5-way image classification set "dataset" from GitHub (jralha/thinsection); label vocabulary: arborecescente, arbusto, esferulito, ostracodes, silificificação.

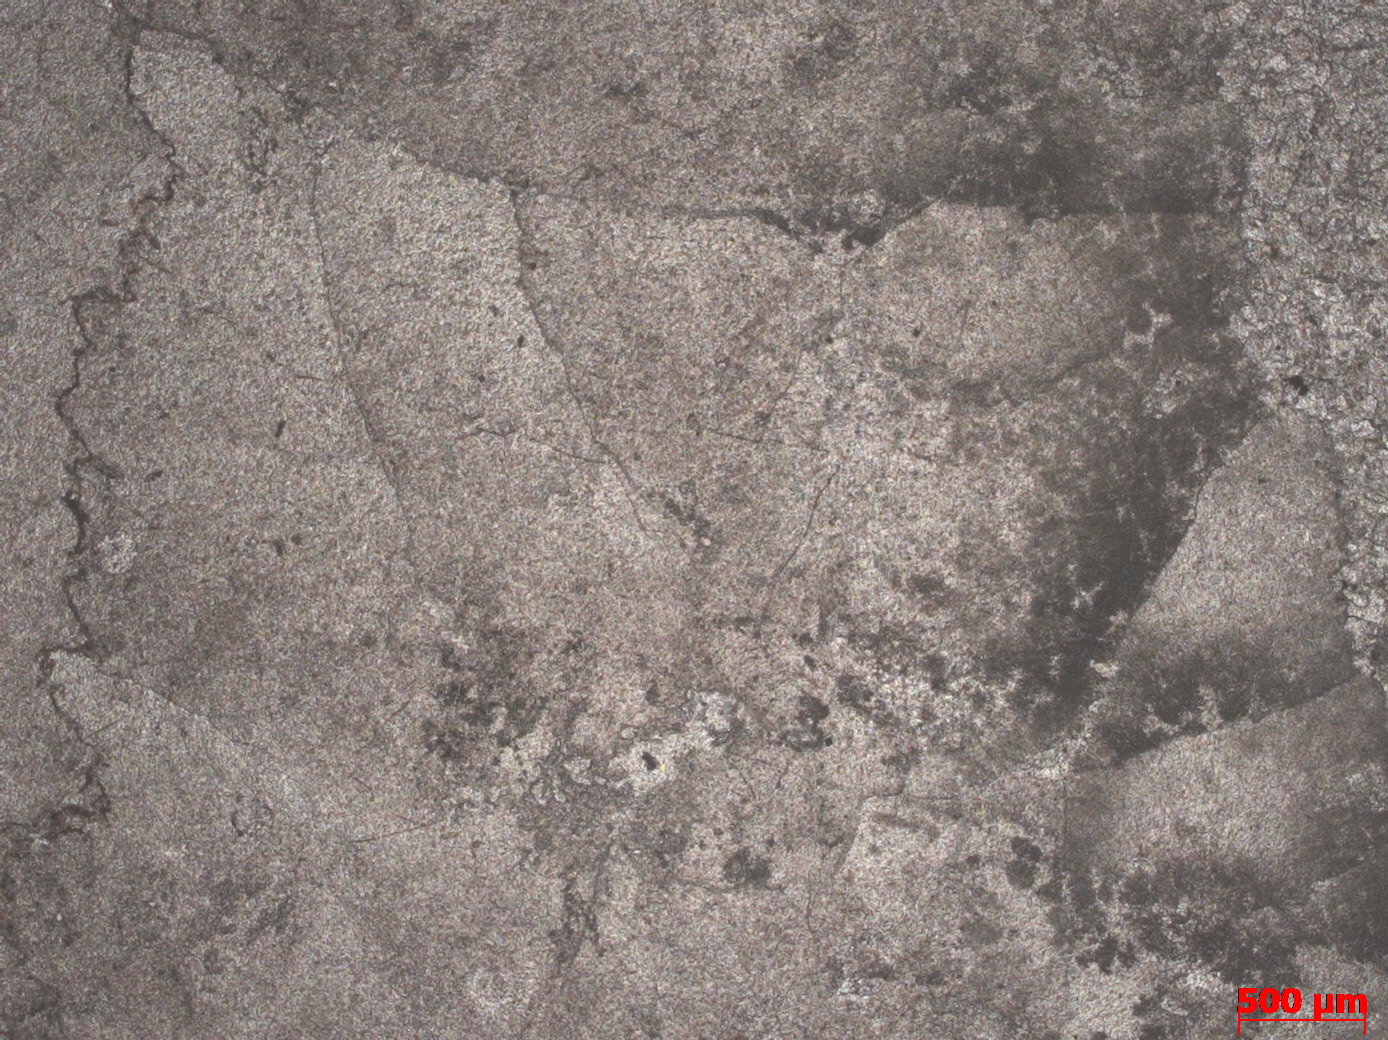
Label: arborecescente

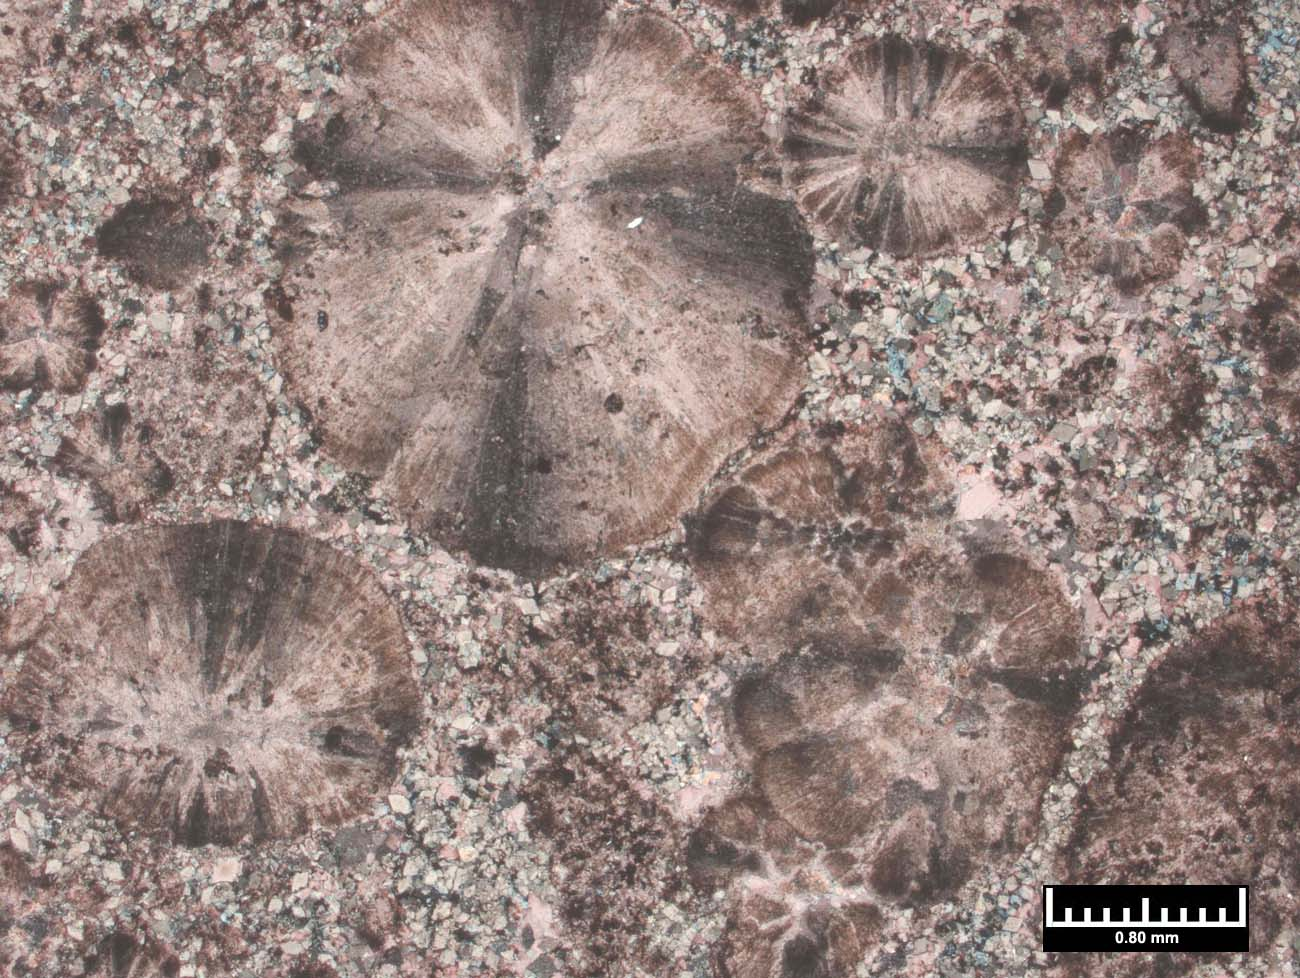
Label: esferulito

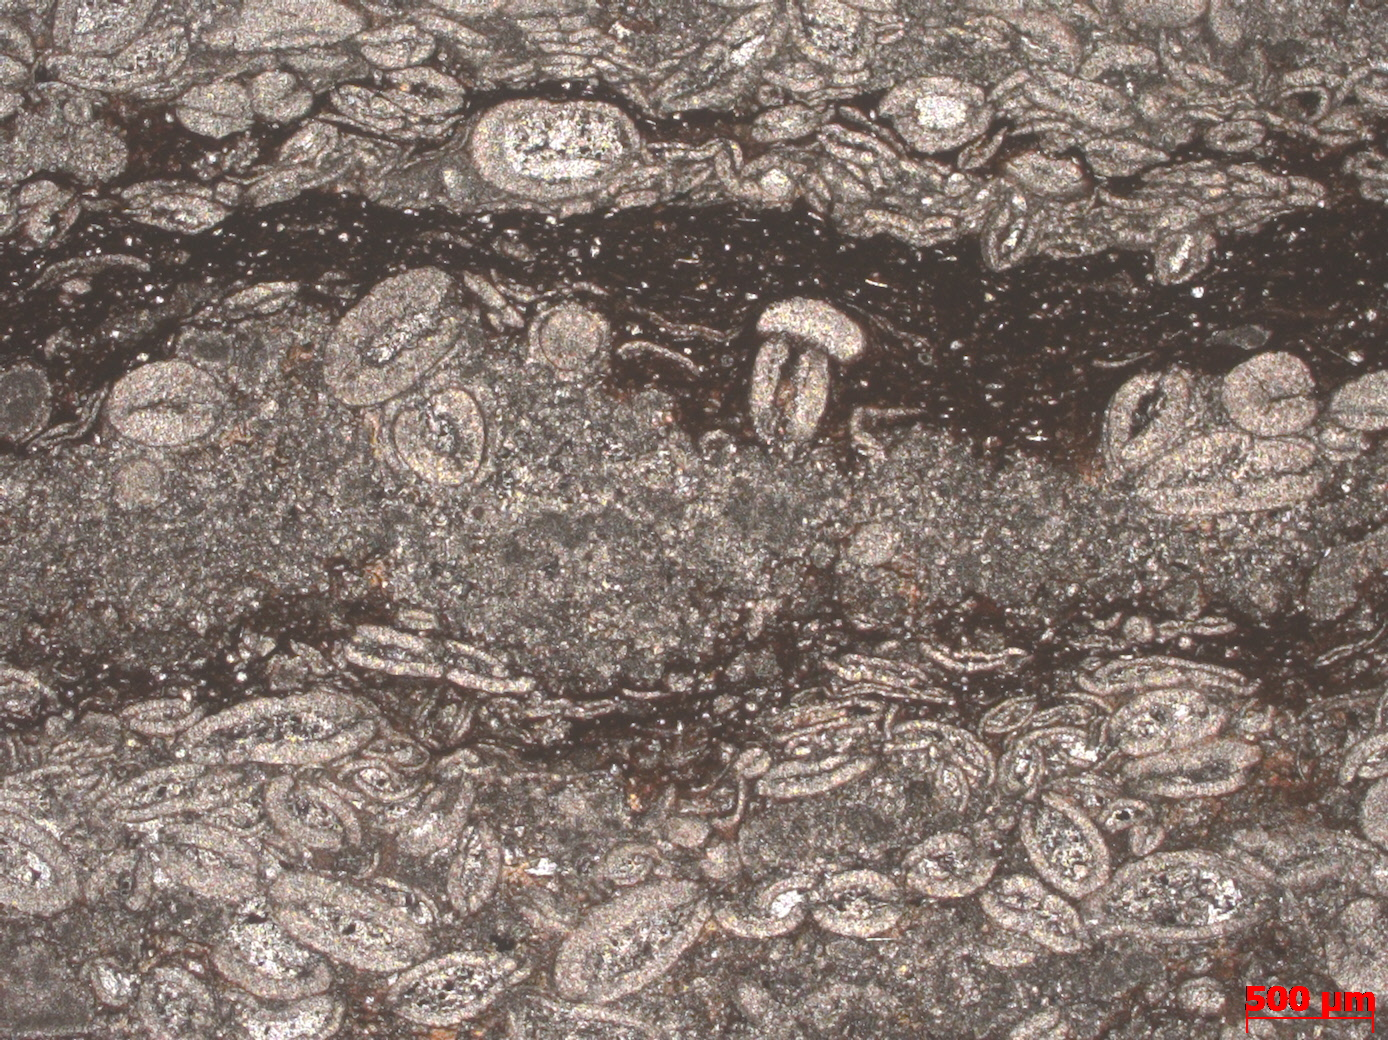
Label: ostracodes

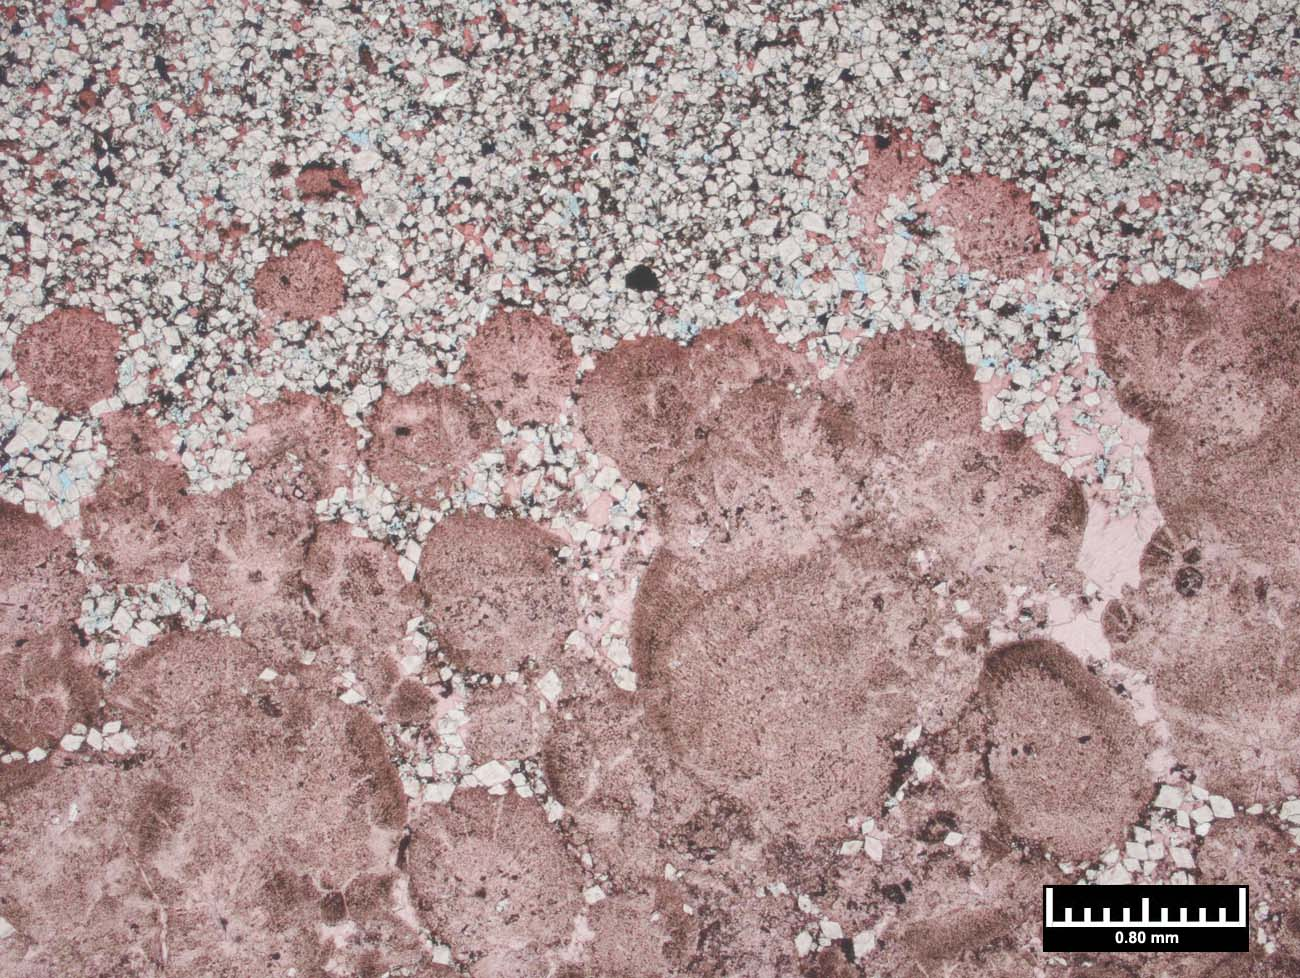
Label: arbusto

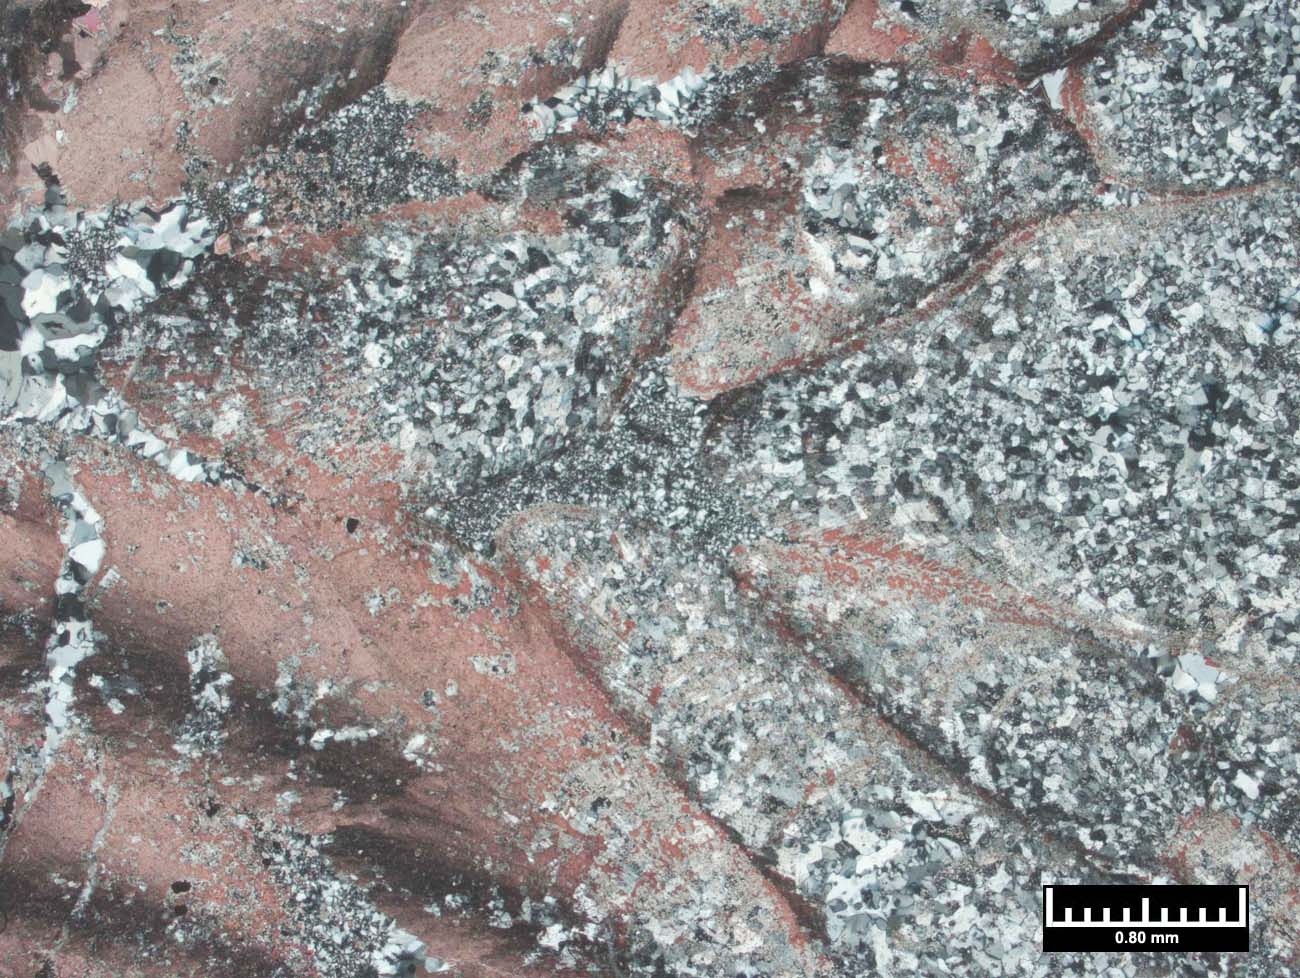
Label: silificificação

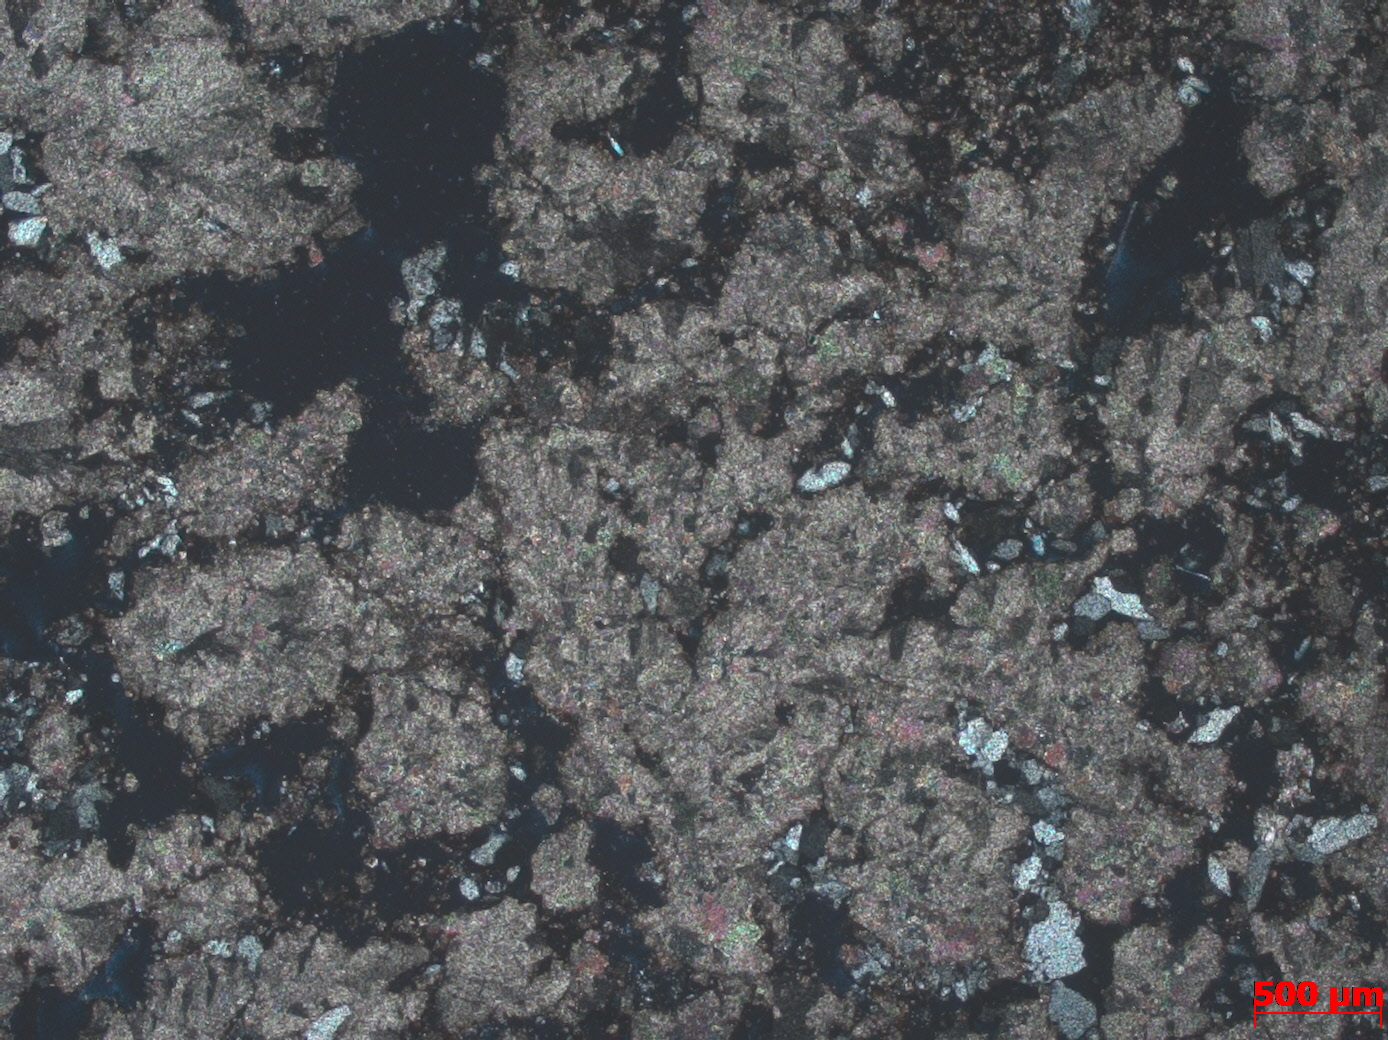
Label: arborecescente
